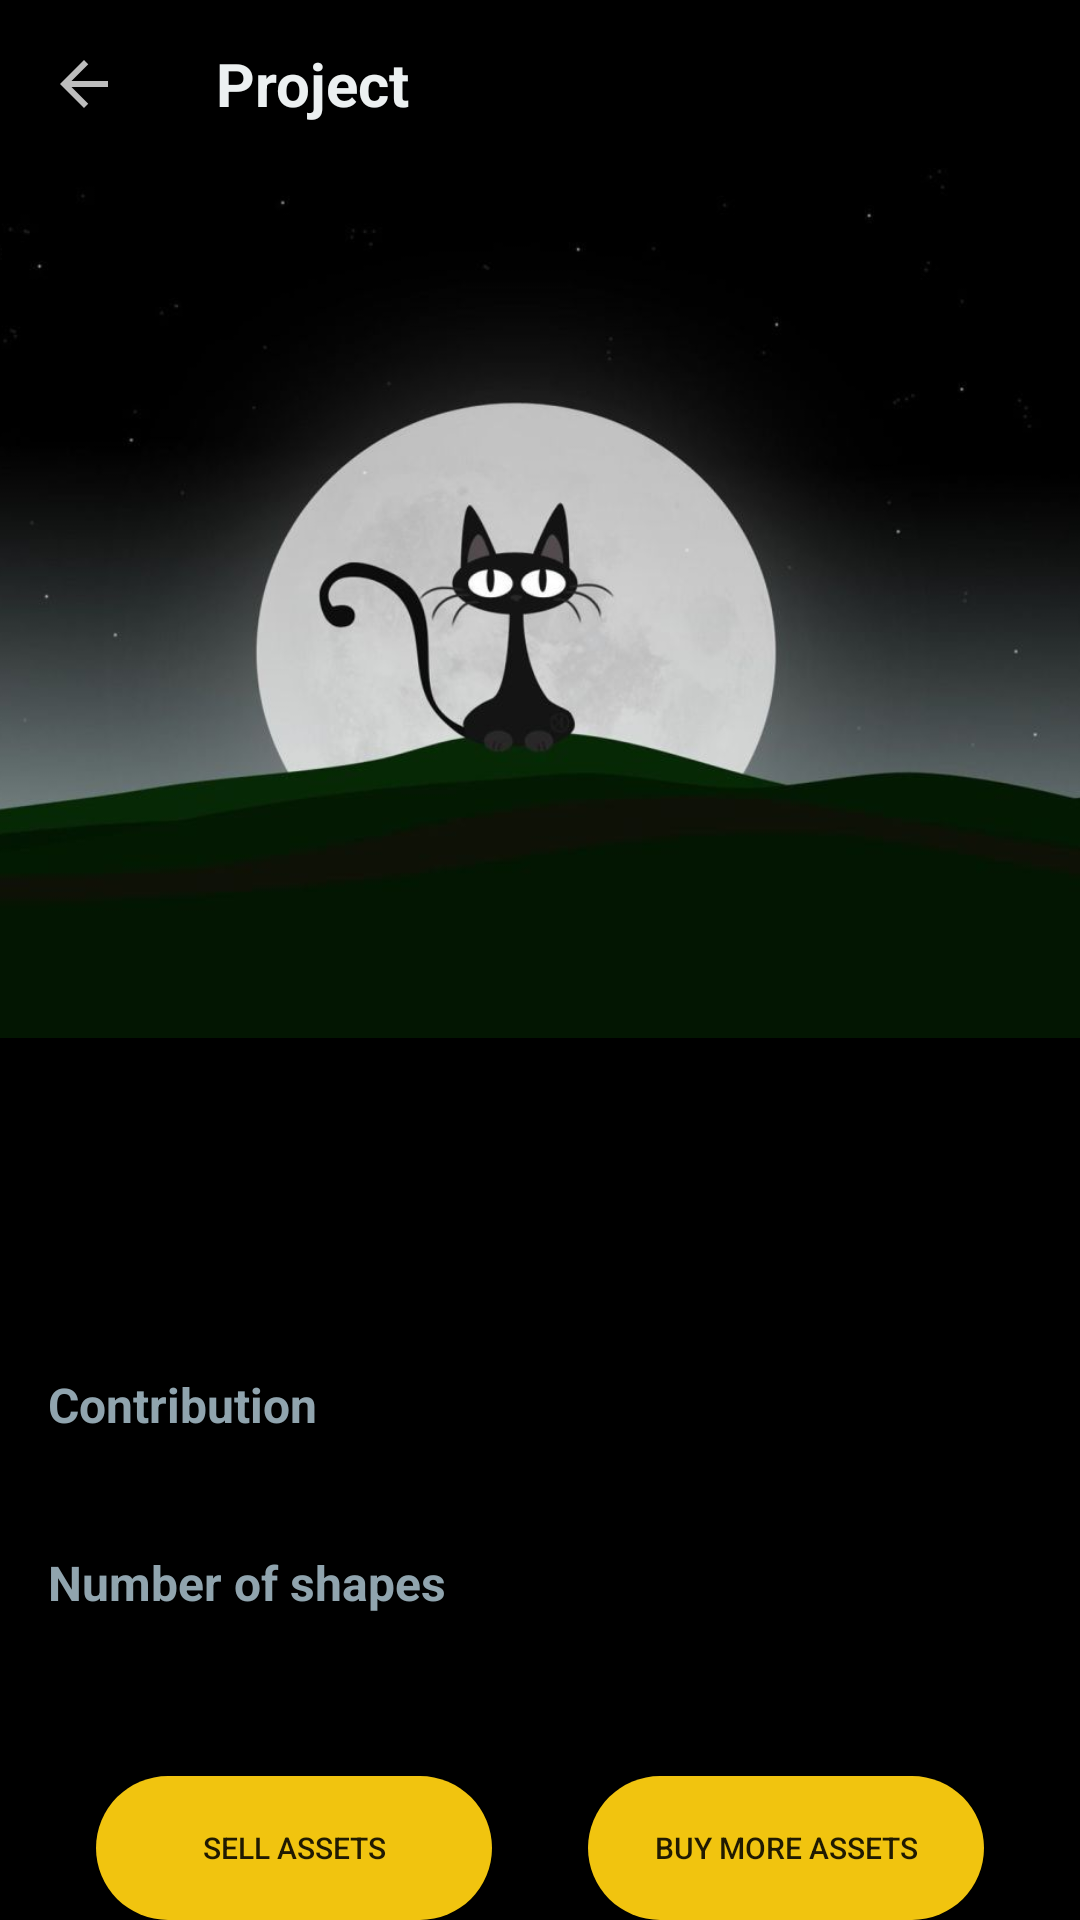

This screen was rendered from an Android layout file. Write that file and the resources it references.
<!-- AndroidManifest.xml: application theme Theme.RaribleApp -->
<!-- res/layout/fragment_project.xml -->
<?xml version="1.0" encoding="utf-8"?>
<RelativeLayout xmlns:android="http://schemas.android.com/apk/res/android"
    android:layout_width="match_parent"
    android:layout_height="match_parent"
    xmlns:tools="http://schemas.android.com/tools"
    xmlns:app="http://schemas.android.com/apk/res-auto"
    android:background="@color/black">

    <androidx.appcompat.widget.Toolbar
        android:id="@+id/project_fragment_toolbar"
        android:layout_width="match_parent"
        android:layout_height="?actionBarSize"
        tools:layout_height="56dp"
        android:background="@android:color/black"
        android:contentInsetLeft="0dp"
        android:contentInsetStart="0dp"
        app:contentInsetLeft="0dp"
        app:contentInsetStart="0dp"
        android:contentInsetRight="0dp"
        android:contentInsetEnd="0dp"
        app:contentInsetRight="0dp"
        app:contentInsetEnd="0dp">

        <RelativeLayout
            android:layout_width="match_parent"
            android:layout_height="wrap_content">

            <ImageView
                android:id="@+id/project_fragment_back_btn"
                android:layout_width="wrap_content"
                android:layout_height="wrap_content"
                android:src="@drawable/ic_arrow_back"
                android:layout_centerVertical="true"
                android:padding="@dimen/fragment_horizontal_margin"
                android:background="?attr/selectableItemBackgroundBorderless"/>

            <TextView
                android:id="@+id/project_title_toolbar_text"
                android:layout_width="wrap_content"
                android:layout_height="wrap_content"
                android:layout_centerVertical="true"
                android:textColor="@color/light_text_color"
                android:maxLines="1"
                android:textSize="20sp"
                android:layout_toEndOf="@id/project_fragment_back_btn"
                android:layout_marginStart="@dimen/fragment_horizontal_margin"
                android:textStyle="bold"
                android:text="@string/project_label"/>

        </RelativeLayout>

    </androidx.appcompat.widget.Toolbar>

    <ProgressBar
        android:id="@+id/project_detail_progress"
        android:layout_width="wrap_content"
        android:layout_height="wrap_content"
        android:theme="@style/LoginProgressBar"
        android:layout_centerInParent="true"
        android:visibility="gone"
        tools:visibility="visible"/>

    <androidx.core.widget.NestedScrollView
        android:layout_width="match_parent"
        android:layout_height="wrap_content"
        android:layout_below="@id/project_fragment_toolbar">

        <LinearLayout
            android:id="@+id/project_detail_main_container"
            android:layout_width="match_parent"
            android:layout_height="wrap_content"
            android:orientation="vertical">

            <ImageView
                android:id="@+id/thumb_project"
                android:layout_width="match_parent"
                android:layout_height="290dp"
                android:src="@drawable/project_thumb"
                android:adjustViewBounds="true"
                android:scaleType="centerCrop"/>

            <TextView
                android:id="@+id/project_detail_title"
                android:layout_width="match_parent"
                android:layout_height="wrap_content"
                android:layout_margin="@dimen/fragment_vertical_margin"
                android:textSize="21sp"
                tools:text="Стартап"
                android:textColor="@color/project_title_color"
                android:textStyle="bold"/>

            <TextView
                android:id="@+id/project_detail_description"
                android:layout_width="match_parent"
                android:layout_height="wrap_content"
                android:textSize="14sp"
                android:textColor="@color/project_desc_color"
                android:layout_marginTop="@dimen/fragment_vertical_margin"
                android:layout_marginLeft="@dimen/fragment_vertical_margin"
                android:layout_marginRight="@dimen/fragment_vertical_margin"
                tools:text="Описание"/>

            <TextView
                android:id="@+id/project_contribution_label"
                android:layout_width="match_parent"
                android:layout_height="wrap_content"
                android:textSize="16sp"
                android:textStyle="bold"
                android:textColor="@color/project_desc_color"
                android:layout_marginTop="@dimen/fragment_vertical_margin"
                android:layout_marginLeft="@dimen/fragment_vertical_margin"
                android:layout_marginRight="@dimen/fragment_vertical_margin"
                android:text="@string/contribution_label"/>

            <TextView
                android:id="@+id/project_contribution_value"
                android:layout_width="match_parent"
                android:layout_height="wrap_content"
                android:textSize="16sp"
                android:textStyle="normal"
                android:textColor="@color/light_text_color"
                android:layout_marginLeft="@dimen/fragment_vertical_margin"
                android:layout_marginRight="@dimen/fragment_vertical_margin"
                tools:text="5000"/>

            <TextView
                android:id="@+id/project_shapes_label"
                android:layout_width="match_parent"
                android:layout_height="wrap_content"
                android:textSize="16sp"
                android:textStyle="bold"
                android:textColor="@color/project_desc_color"
                android:layout_marginTop="@dimen/fragment_vertical_margin"
                android:layout_marginLeft="@dimen/fragment_vertical_margin"
                android:layout_marginRight="@dimen/fragment_vertical_margin"
                android:text="@string/number_of_shapes_label"/>

            <TextView
                android:id="@+id/project_shapes_value"
                android:layout_width="match_parent"
                android:layout_height="wrap_content"
                android:textSize="16sp"
                android:textStyle="normal"
                android:textColor="@color/light_text_color"
                android:layout_marginLeft="@dimen/fragment_vertical_margin"
                android:layout_marginRight="@dimen/fragment_vertical_margin"
                tools:text="5000"/>

            <LinearLayout
                android:layout_width="match_parent"
                android:layout_height="wrap_content"
                android:orientation="horizontal"
                android:layout_margin="@dimen/fragment_vertical_margin">

                <Button
                    android:id="@+id/project_sell_assets"
                    android:layout_width="0dp"
                    android:layout_height="wrap_content"
                    android:layout_weight="1"
                    android:layout_margin="@dimen/fragment_vertical_margin"
                    android:text="@string/sell_assets_label"
                    android:background="@drawable/background_login_btn"
                    android:theme="@style/ButtonLoginStyle"
                    android:layout_gravity="center"
                    android:visibility="visible"
                    android:textSize="10sp"/>

                <Button
                    android:id="@+id/project_buy_more_assets"
                    android:layout_width="0dp"
                    android:layout_height="wrap_content"
                    android:layout_weight="1"
                    android:textSize="10sp"
                    android:layout_margin="@dimen/fragment_vertical_margin"
                    android:text="@string/buy_more_assets_label"
                    android:background="@drawable/background_login_btn"
                    android:theme="@style/ButtonLoginStyle"
                    android:layout_gravity="center"
                    android:visibility="visible"/>

            </LinearLayout>

        </LinearLayout>

    </androidx.core.widget.NestedScrollView>


</RelativeLayout>
<!-- resources referenced by this layout -->
<resources>
  <color name="black">#FF000000</color>
  <color name="light_text_color">#ecf0f1</color>
  <color name="project_desc_color">#90A4AE</color>
  <color name="project_title_color">#B0BEC5</color>
  <dimen name="fragment_horizontal_margin">16dp</dimen>
  <dimen name="fragment_vertical_margin">16dp</dimen>
  <!-- drawable background_login_btn (drawable) -->
  <ripple xmlns:android="http://schemas.android.com/apk/res/android"
      android:shape="rectangle" android:color="@color/white">
      <item android:id="@android:id/mask">
          <shape android:shape="rectangle">
              <corners
                  android:radius="30dp"/>
          </shape>
      </item>
      <item android:id="@android:id/background">
          <shape android:shape="rectangle">
              <solid
                  android:color="@color/login_btn_color"/>
              <corners
                  android:radius="30dp"/>
          </shape>
      </item>
  </ripple>
  <!-- drawable ic_arrow_back (drawable) -->
  <vector android:height="24dp" android:tint="#bdbdbd"
      android:viewportHeight="24" android:viewportWidth="24"
      android:width="24dp" xmlns:android="http://schemas.android.com/apk/res/android">
      <path android:fillColor="#bdbdbd" android:pathData="M20,11H7.83l5.59,-5.59L12,4l-8,8 8,8 1.41,-1.41L7.83,13H20v-2z"/>
  </vector>
  <string name="buy_more_assets_label">Buy more assets</string>
  <string name="contribution_label">Contribution</string>
  <string name="number_of_shapes_label">Number of shapes</string>
  <string name="project_label">Project</string>
  <string name="sell_assets_label">Sell assets</string>
  <style name="ButtonLoginStyle" parent="ThemeOverlay.MaterialComponents.Light">
          <item name="colorPrimary">@color/login_btn_color</item>
          <item name="colorOnPrimary">@color/login_field_background</item>
          <item name="colorButtonNormal">@color/login_field_background</item>
          <item name="colorAccent">@color/login_btn_color</item>
      </style>
  <style name="LoginProgressBar">
          <item name="colorAccent">@color/login_btn_color</item>
      </style>
  <color name="white">#FFFFFFFF</color>
  <color name="login_btn_color">#f1c40f</color>
  <color name="login_field_background">#212121</color>
  <color name="purple_700">#FF3700B3</color>
  <color name="teal_200">#FF03DAC5</color>
  <color name="teal_700">#FF018786</color>
  <style name="AppBottomSheetDialogTheme" parent="Theme.MaterialComponents.Light.BottomSheetDialog">
          <item name="bottomSheetStyle">@style/BottomSheetStyle</item>
      </style>
  <style name="BottomNavigationViewStyle" parent="Widget.MaterialComponents.BottomNavigationView">
          <item name="materialThemeOverlay">@style/ThemeOverlay.App.BottomNavigationView</item>
      </style>
  <style name="BottomSheetStyle" parent="Widget.Design.BottomSheet.Modal">
          <item name="android:background">@drawable/success_register_fragment_bg</item>
      </style>
  <style name="ThemeOverlay.App.BottomNavigationView" parent="">
          <item name="colorPrimary">@color/login_btn_color</item>
          <item name="colorOnSurface">@color/white</item>
          <item name="colorSurface">@color/black</item>
      </style>
  <!-- drawable success_register_fragment_bg (drawable) -->
  <?xml version="1.0" encoding="utf-8"?>
  <shape xmlns:android="http://schemas.android.com/apk/res/android"
      android:shape="rectangle">
  
      <solid android:color="@color/login_field_background"/>
  
      <corners android:topLeftRadius="20dp"
          android:topRightRadius="20dp"/>
  
  </shape>
</resources>
